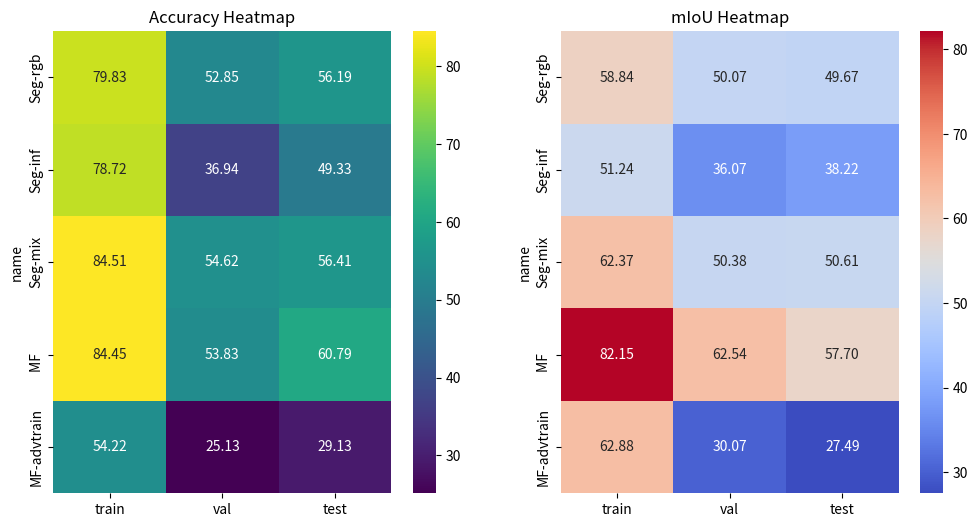

Write the Python code that produced this figure.
import re
import pandas as pd
import seaborn as sns
import matplotlib.pyplot as plt


def main():
    table_str = """
    | name | train | val | test |
| :-: | :-: | :-: | :-: |
| Seg-rgb | 79.83%/58.84% | 52.85%/50.07% | 56.19%/49.67% |
| Seg-inf | 78.72%/51.24% | 36.94%/36.07% | 49.33%/38.22% |
| Seg-mix | 84.51%/62.37% | 54.62%/50.38% | 56.41%/50.61% |
| MF      | 84.45%/82.15% | 53.83%/62.54% | 60.79%/57.70% |
| MF-advtrain | 54.22%/62.88% | 25.13%/30.07% | 29.13%/27.49% |
"""
    pattern = r"\| (.*?) \| (.*?)%\/(.*?)% \| (.*?)%\/(.*?)% \| (.*?)%\/(.*?)% \|"
    matches = re.findall(pattern, table_str)
    
    columns = ["name", "train", "val", "test"]
    data_acc = {col: [] for col in columns}
    data_miou = {col: [] for col in columns}

    for match in matches:
        for i, col in enumerate(columns):
            if i == 0:
                data_acc[col].append(match[i])
                data_miou[col].append(match[i])
            else:
                data_acc[col].append(float(match[2*i - 1]))
                data_miou[col].append(float(match[2*i]))
            
    df_acc = pd.DataFrame(data_acc)
    df_miou = pd.DataFrame(data_miou)
    df_acc.set_index("name", inplace=True)
    df_miou.set_index("name", inplace=True)

    plt.figure(figsize=(12, 6))
    
    plt.subplot(1, 2, 1)
    sns.heatmap(df_acc, annot=True, cmap="viridis", fmt=".2f")
    plt.title("Accuracy Heatmap")
    plt.subplot(1, 2, 2)
    sns.heatmap(df_miou, annot=True, cmap="coolwarm", fmt=".2f")
    plt.title("mIoU Heatmap")

    plt.savefig("img_result\origin_heatmap.png", dpi=600)
    plt.show()

if __name__ == "__main__":
    main()